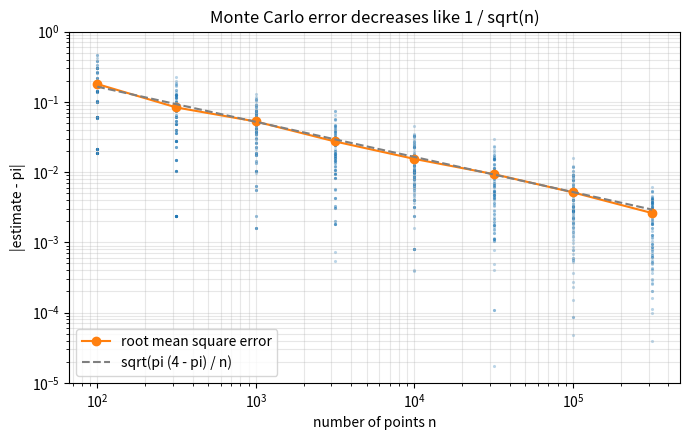

The script that saved this image:
"""Monte Carlo estimate of pi from n uniform points in the unit square:
the absolute error of 100 independent estimates against n, with the
standard error sqrt(pi (4 - pi) / n)."""

import numpy as np
import matplotlib.pyplot as plt

rng = np.random.default_rng(2026)
sizes = np.logspace(2, 5.5, 8).astype(int)
reps = 100


def estimate_pi(n):
    pts = rng.random((n, 2))
    return 4.0 * np.mean((pts ** 2).sum(axis=1) <= 1.0)


errors = np.array([[abs(estimate_pi(n) - np.pi) for _ in range(reps)] for n in sizes])

fig, ax = plt.subplots(figsize=(7, 4.5))
for n, e in zip(sizes, errors):
    ax.scatter(np.full(reps, n), e, s=5, color="C0", alpha=0.3, linewidths=0)
ax.loglog(sizes, np.sqrt((errors ** 2).mean(axis=1)), "o-", color="C1", label="root mean square error")
ax.loglog(sizes, np.sqrt(np.pi * (4 - np.pi) / sizes), "--", color="C7", label="sqrt(pi (4 - pi) / n)")
ax.set_xlabel("number of points n")
ax.set_ylabel("|estimate - pi|")
ax.set_title("Monte Carlo error decreases like 1 / sqrt(n)")
ax.set_ylim(1e-5, 1)
ax.legend(loc="lower left")
ax.grid(alpha=0.3, which="both")
fig.tight_layout()
